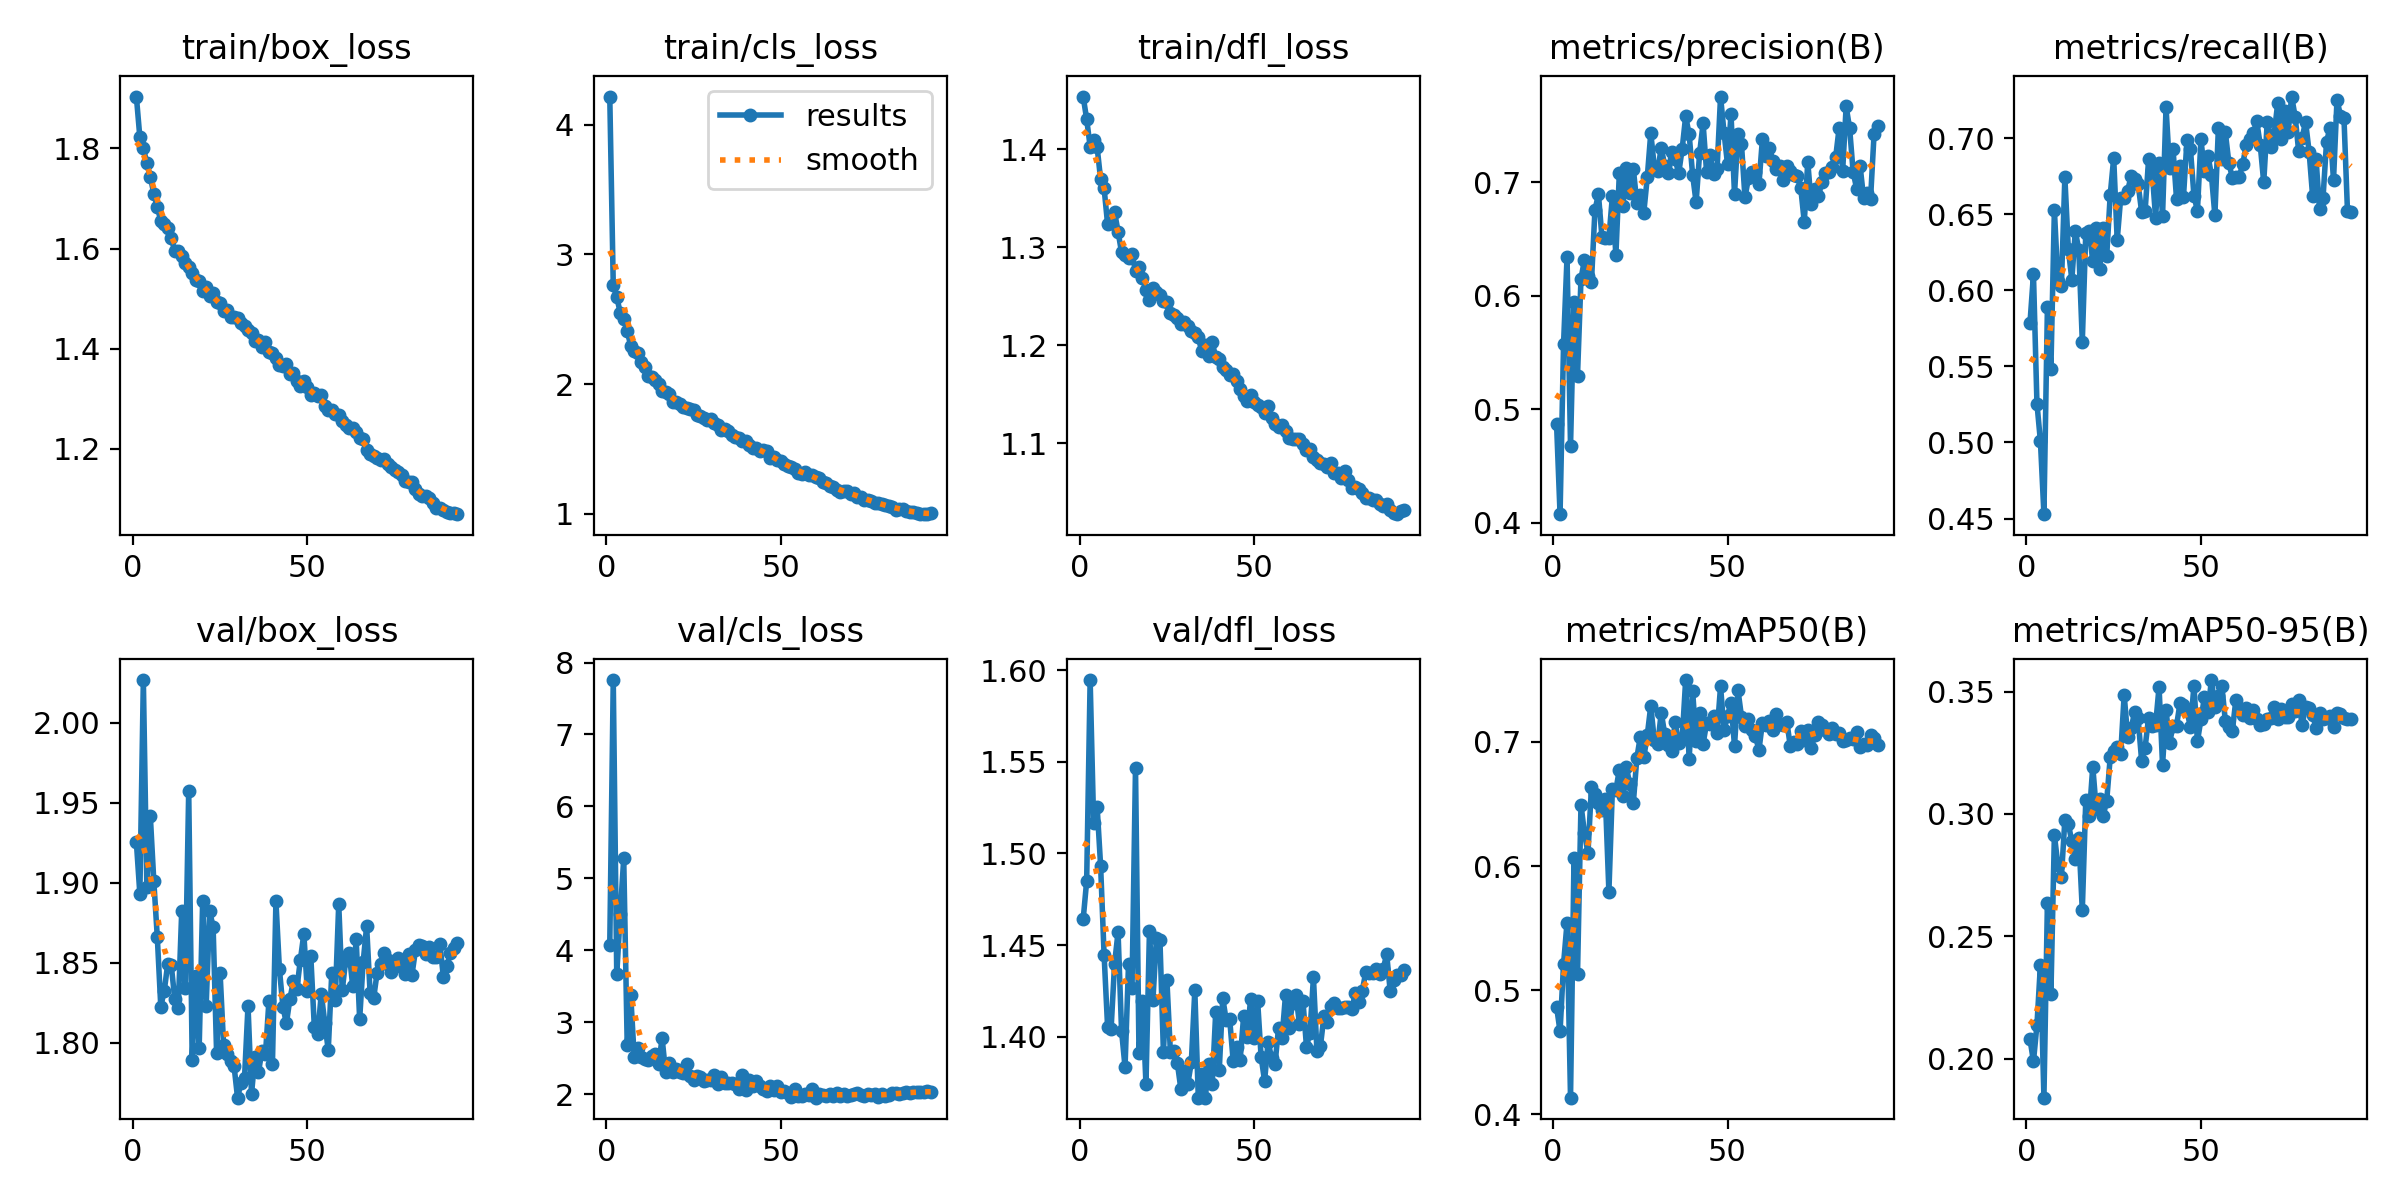

Values plotted in this chart, from the file beside it:
epoch, time, train/box_loss, train/cls_loss, train/dfl_loss, metrics/precision(B), metrics/recall(B), metrics/mAP50(B), metrics/mAP50-95(B), val/box_loss, val/cls_loss, val/dfl_loss, lr/pg0, lr/pg1, lr/pg2
1, 101, 1.904, 4.216, 1.454, 0.4871, 0.5783, 0.4868, 0.208, 1.925, 4.076, 1.464, 0.0003301, 0.0003301, 0.06732
2, 181.4, 1.822, 2.764, 1.43, 0.4077, 0.6105, 0.4668, 0.1989, 1.893, 7.756, 1.485, 0.0006632, 0.0006632, 0.03432
3, 262.4, 1.801, 2.67, 1.403, 0.5575, 0.5256, 0.521, 0.2137, 2.027, 3.666, 1.595, 0.0009958, 0.0009958, 0.001323
4, 344, 1.77, 2.551, 1.409, 0.6343, 0.5007, 0.5543, 0.2384, 1.897, 4.509, 1.517, 0.0009978, 0.0009978, 0.0009978
5, 425.9, 1.743, 2.499, 1.402, 0.4678, 0.4528, 0.4135, 0.1841, 1.942, 5.277, 1.525, 0.0009961, 0.0009961, 0.0009961
6, 506.6, 1.71, 2.407, 1.369, 0.5949, 0.5887, 0.6067, 0.2636, 1.901, 2.682, 1.493, 0.0009939, 0.0009939, 0.0009939
7, 586.6, 1.684, 2.296, 1.36, 0.5296, 0.5484, 0.5127, 0.2263, 1.866, 3.38, 1.445, 0.0009912, 0.0009912, 0.0009912
8, 665.1, 1.655, 2.256, 1.323, 0.6151, 0.6528, 0.6495, 0.2915, 1.823, 2.519, 1.405, 0.0009881, 0.0009881, 0.0009881
9, 744.9, 1.649, 2.236, 1.324, 0.6319, 0.606, 0.6262, 0.2791, 1.832, 2.646, 1.404, 0.0009844, 0.0009844, 0.0009844
10, 825.7, 1.64, 2.171, 1.336, 0.6176, 0.6029, 0.6104, 0.274, 1.849, 2.515, 1.44, 0.0009803, 0.0009803, 0.0009803
11, 906.2, 1.621, 2.135, 1.316, 0.6126, 0.6742, 0.6638, 0.2975, 1.848, 2.487, 1.457, 0.0009758, 0.0009758, 0.0009758
12, 986.9, 1.595, 2.061, 1.295, 0.6756, 0.6268, 0.658, 0.2959, 1.827, 2.47, 1.403, 0.0009707, 0.0009707, 0.0009707
13, 1068, 1.594, 2.053, 1.292, 0.6895, 0.607, 0.6507, 0.2888, 1.822, 2.534, 1.383, 0.0009652, 0.0009652, 0.0009652
14, 1148, 1.585, 2.034, 1.288, 0.652, 0.6389, 0.6454, 0.2815, 1.882, 2.554, 1.44, 0.0009593, 0.0009593, 0.0009593
15, 1229, 1.572, 1.999, 1.293, 0.6509, 0.6265, 0.6541, 0.2902, 1.834, 2.414, 1.426, 0.0009529, 0.0009529, 0.0009529
16, 1309, 1.563, 1.947, 1.275, 0.6509, 0.5663, 0.5794, 0.2606, 1.957, 2.78, 1.547, 0.000946, 0.000946, 0.000946
17, 1388, 1.552, 1.941, 1.28, 0.6879, 0.6379, 0.6623, 0.3058, 1.789, 2.306, 1.391, 0.0009388, 0.0009388, 0.0009388
18, 1467, 1.537, 1.921, 1.268, 0.6357, 0.6387, 0.6613, 0.2992, 1.841, 2.429, 1.42, 0.0009311, 0.0009311, 0.0009311
19, 1547, 1.535, 1.863, 1.257, 0.7087, 0.6191, 0.6775, 0.3194, 1.797, 2.316, 1.374, 0.0009229, 0.0009229, 0.0009229
20, 1626, 1.515, 1.861, 1.246, 0.679, 0.6409, 0.6564, 0.3019, 1.889, 2.346, 1.458, 0.0009144, 0.0009144, 0.0009144
21, 1708, 1.524, 1.849, 1.258, 0.7129, 0.6141, 0.6796, 0.3061, 1.823, 2.305, 1.42, 0.0009055, 0.0009055, 0.0009055
22, 1790, 1.506, 1.826, 1.254, 0.6903, 0.641, 0.6657, 0.2992, 1.882, 2.296, 1.454, 0.0008961, 0.0008961, 0.0008961
23, 1870, 1.512, 1.813, 1.251, 0.7121, 0.6226, 0.6506, 0.3055, 1.872, 2.418, 1.453, 0.0008864, 0.0008864, 0.0008864
24, 1953, 1.493, 1.811, 1.245, 0.6819, 0.6627, 0.6868, 0.3231, 1.793, 2.255, 1.392, 0.0008763, 0.0008763, 0.0008763
25, 2034, 1.492, 1.8, 1.244, 0.6886, 0.6868, 0.7042, 0.3259, 1.843, 2.196, 1.431, 0.0008658, 0.0008658, 0.0008658
26, 2112, 1.475, 1.758, 1.233, 0.6733, 0.633, 0.6875, 0.3273, 1.799, 2.248, 1.392, 0.000855, 0.000855, 0.000855
27, 2193, 1.478, 1.756, 1.231, 0.7046, 0.6608, 0.7053, 0.3243, 1.793, 2.241, 1.392, 0.0008439, 0.0008439, 0.0008439
28, 2272, 1.463, 1.735, 1.228, 0.7436, 0.6608, 0.7289, 0.3487, 1.788, 2.19, 1.386, 0.0008323, 0.0008323, 0.0008323
29, 2352, 1.464, 1.72, 1.222, 0.714, 0.6653, 0.7016, 0.3315, 1.785, 2.196, 1.371, 0.0008205, 0.0008205, 0.0008205
30, 2432, 1.462, 1.728, 1.224, 0.7104, 0.6752, 0.6979, 0.335, 1.766, 2.199, 1.382, 0.0008084, 0.0008084, 0.0008084
31, 2512, 1.452, 1.696, 1.219, 0.7307, 0.673, 0.7236, 0.3416, 1.775, 2.264, 1.374, 0.000796, 0.000796, 0.000796
32, 2592, 1.444, 1.683, 1.214, 0.7148, 0.67, 0.7062, 0.339, 1.778, 2.144, 1.386, 0.0007832, 0.0007832, 0.0007832
33, 2673, 1.437, 1.646, 1.213, 0.708, 0.6515, 0.6977, 0.3218, 1.823, 2.241, 1.425, 0.0007702, 0.0007702, 0.0007702
34, 2753, 1.431, 1.654, 1.208, 0.7272, 0.6519, 0.6923, 0.3271, 1.768, 2.153, 1.367, 0.000757, 0.000757, 0.000757
35, 2832, 1.415, 1.635, 1.194, 0.7205, 0.686, 0.7161, 0.3393, 1.791, 2.152, 1.379, 0.0007435, 0.0007435, 0.0007435
36, 2915, 1.418, 1.611, 1.201, 0.7079, 0.6791, 0.6987, 0.3358, 1.782, 2.161, 1.367, 0.0007297, 0.0007297, 0.0007297
37, 2995, 1.404, 1.591, 1.189, 0.7296, 0.6478, 0.7022, 0.3363, 1.795, 2.136, 1.385, 0.0007158, 0.0007158, 0.0007158
38, 3076, 1.413, 1.583, 1.203, 0.7583, 0.6838, 0.7497, 0.3519, 1.793, 2.071, 1.374, 0.0007016, 0.0007016, 0.0007016
39, 3157, 1.394, 1.558, 1.187, 0.7423, 0.6489, 0.6858, 0.32, 1.826, 2.262, 1.414, 0.0006872, 0.0006872, 0.0006872
40, 3238, 1.391, 1.558, 1.186, 0.7065, 0.7202, 0.7407, 0.3425, 1.787, 2.062, 1.382, 0.0006727, 0.0006727, 0.0006727
41, 3318, 1.381, 1.528, 1.178, 0.6824, 0.6804, 0.7006, 0.3289, 1.888, 2.202, 1.421, 0.000658, 0.000658, 0.000658
42, 3398, 1.367, 1.508, 1.174, 0.726, 0.693, 0.7234, 0.3359, 1.846, 2.11, 1.409, 0.0006431, 0.0006431, 0.0006431
43, 3477, 1.366, 1.506, 1.169, 0.752, 0.6602, 0.6984, 0.336, 1.822, 2.177, 1.409, 0.0006281, 0.0006281, 0.0006281
44, 3559, 1.37, 1.486, 1.17, 0.7091, 0.6815, 0.715, 0.3452, 1.812, 2.111, 1.387, 0.000613, 0.000613, 0.000613
45, 3640, 1.349, 1.489, 1.164, 0.7246, 0.6614, 0.7145, 0.3444, 1.827, 2.071, 1.394, 0.0005978, 0.0005978, 0.0005978
46, 3720, 1.351, 1.485, 1.155, 0.7072, 0.6987, 0.7204, 0.3422, 1.838, 2.04, 1.387, 0.0005824, 0.0005824, 0.0005824
47, 3801, 1.335, 1.431, 1.148, 0.7114, 0.6926, 0.707, 0.3354, 1.834, 2.113, 1.411, 0.000567, 0.000567, 0.000567
48, 3880, 1.326, 1.435, 1.143, 0.7757, 0.6622, 0.7446, 0.3523, 1.852, 2.055, 1.4, 0.0005516, 0.0005516, 0.0005516
49, 3961, 1.336, 1.417, 1.15, 0.7439, 0.6522, 0.7092, 0.3297, 1.868, 2.118, 1.421, 0.0005361, 0.0005361, 0.0005361
50, 4041, 1.324, 1.409, 1.142, 0.7159, 0.6991, 0.7212, 0.3386, 1.832, 2.035, 1.399, 0.0005205, 0.0005205, 0.0005205
51, 4121, 1.308, 1.38, 1.139, 0.7601, 0.6782, 0.7316, 0.3477, 1.854, 2.039, 1.42, 0.000505, 0.000505, 0.000505
52, 4202, 1.312, 1.369, 1.137, 0.6897, 0.6885, 0.6967, 0.3417, 1.81, 2.022, 1.389, 0.0004895, 0.0004895, 0.0004895
53, 4283, 1.306, 1.363, 1.131, 0.7426, 0.676, 0.7415, 0.3547, 1.805, 1.962, 1.376, 0.0004739, 0.0004739, 0.0004739
54, 4363, 1.307, 1.342, 1.138, 0.7335, 0.6492, 0.7203, 0.3436, 1.831, 2.07, 1.397, 0.0004584, 0.0004584, 0.0004584
55, 4442, 1.286, 1.311, 1.126, 0.6869, 0.7064, 0.7125, 0.3483, 1.812, 1.982, 1.388, 0.000443, 0.000443, 0.000443
56, 4525, 1.277, 1.304, 1.119, 0.7038, 0.6863, 0.7182, 0.3524, 1.795, 1.978, 1.385, 0.0004276, 0.0004276, 0.0004276
57, 4606, 1.277, 1.319, 1.117, 0.7095, 0.7037, 0.7092, 0.3379, 1.843, 2.008, 1.405, 0.0004122, 0.0004122, 0.0004122
58, 4688, 1.269, 1.298, 1.118, 0.709, 0.6839, 0.7048, 0.3357, 1.827, 1.991, 1.399, 0.000397, 0.000397, 0.000397
59, 4769, 1.267, 1.3, 1.113, 0.6983, 0.6739, 0.6932, 0.3339, 1.887, 2.072, 1.423, 0.0003819, 0.0003819, 0.0003819
60, 4849, 1.256, 1.284, 1.105, 0.7381, 0.6744, 0.7154, 0.3464, 1.833, 1.952, 1.405, 0.0003669, 0.0003669, 0.0003669
... 33 more rows
